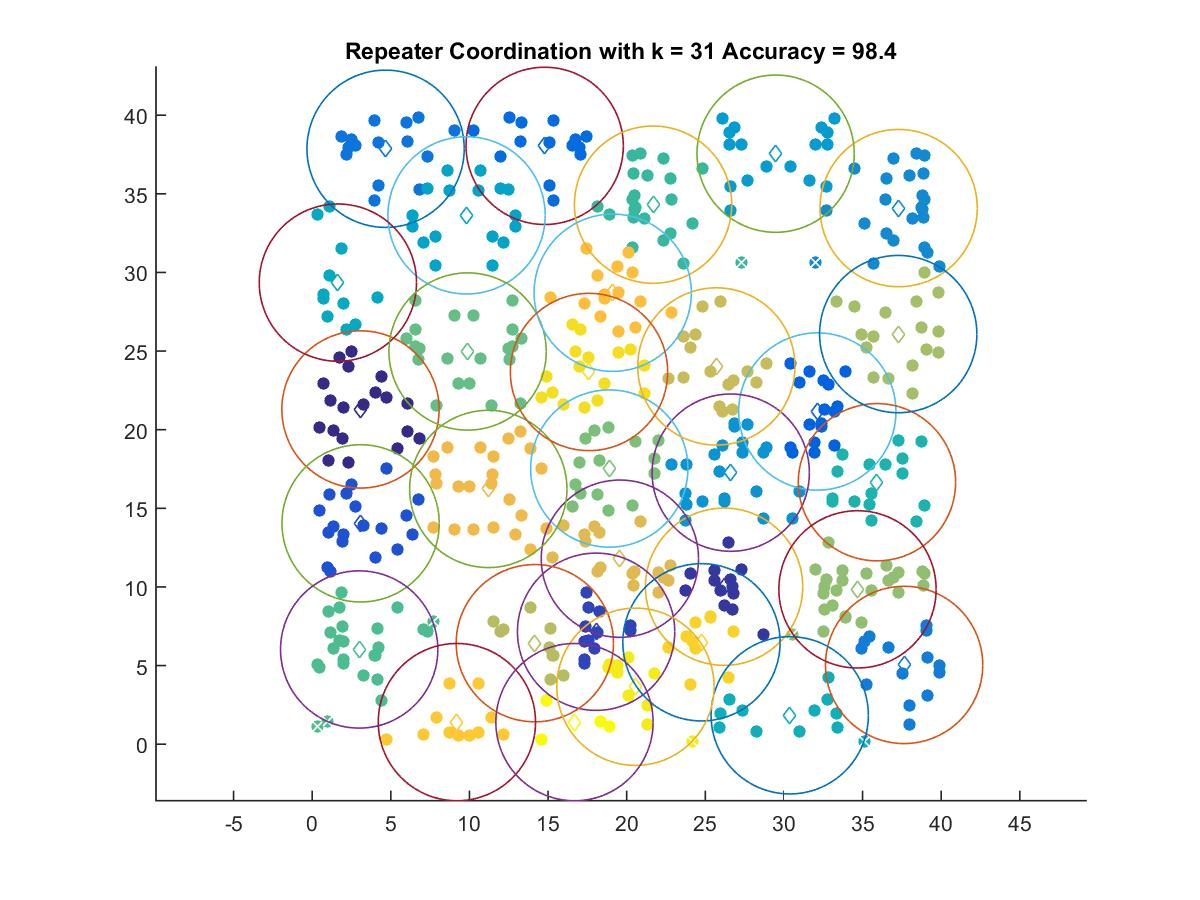

The file beside this chart, header and first rows:
3.0703, 21.289
26.19, 10.02
18.05, 7.152
3.079, 14.04
32.12, 21.16
14.78, 38.05
4.667, 37.87
37.64, 5.041
37.29, 34.09
26.62, 17.27
29.47, 37.55
9.815, 33.63
1.634, 29.35
30.37, 1.839
35.91, 16.66
21.68, 34.31
2.988, 6.024
9.883, 24.97
18.89, 17.53
34.68, 9.847
37.27, 26.08
14.16, 6.423
25.7, 24.02
19.57, 11.8
11.2, 16.23
19.11, 28.71
9.202, 1.404
24.75, 6.479
17.6, 23.67
20.56, 3.651
16.68, 1.404
